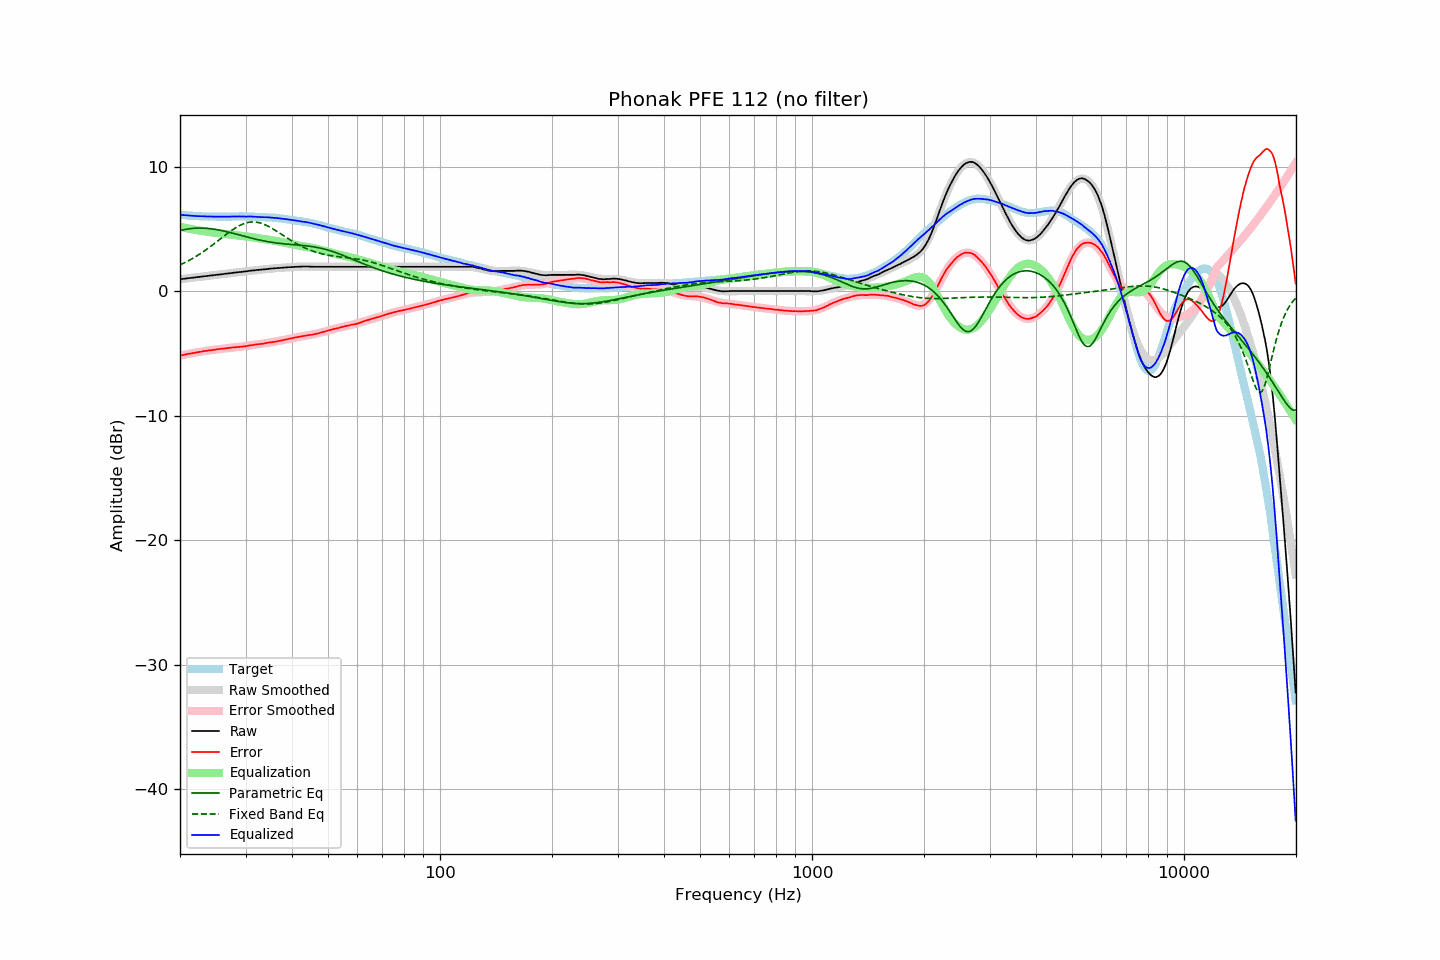

The table this chart was drawn from, first rows:
frequency, raw, error, smoothed, error_smoothed, equalization, parametric_eq, fixed_band_eq, equalized_raw, equalized_smoothed, target
20.00, 0.96, -5.18, 0.96, -5.18, 5.18, 4.88, 2.11, 6.14, 6.14, 6.14
20.20, 0.98, -5.15, 0.98, -5.15, 5.15, 4.91, 2.17, 6.13, 6.13, 6.13
20.40, 0.99, -5.13, 1.00, -5.12, 5.12, 4.93, 2.23, 6.11, 6.12, 6.12
20.61, 1.01, -5.10, 1.01, -5.09, 5.09, 4.96, 2.30, 6.10, 6.10, 6.11
20.81, 1.03, -5.06, 1.03, -5.07, 5.07, 4.98, 2.36, 6.10, 6.09, 6.09
21.02, 1.04, -5.03, 1.04, -5.04, 5.04, 5.00, 2.43, 6.08, 6.08, 6.08
21.23, 1.06, -5.00, 1.06, -5.01, 5.01, 5.02, 2.50, 6.08, 6.07, 6.07
21.44, 1.07, -5.00, 1.07, -4.99, 4.99, 5.03, 2.57, 6.06, 6.06, 6.08
21.66, 1.09, -4.96, 1.09, -4.96, 4.96, 5.05, 2.65, 6.06, 6.05, 6.06
21.87, 1.10, -4.95, 1.10, -4.94, 4.94, 5.06, 2.72, 6.04, 6.05, 6.05
22.09, 1.12, -4.91, 1.12, -4.92, 4.92, 5.06, 2.80, 6.04, 6.04, 6.03
22.31, 1.13, -4.90, 1.14, -4.90, 4.90, 5.07, 2.88, 6.03, 6.03, 6.03
22.54, 1.15, -4.87, 1.15, -4.87, 4.87, 5.07, 2.96, 6.03, 6.03, 6.02
22.76, 1.16, -4.86, 1.17, -4.85, 4.85, 5.07, 3.05, 6.02, 6.02, 6.02
22.99, 1.18, -4.83, 1.18, -4.83, 4.83, 5.07, 3.13, 6.02, 6.02, 6.01
23.22, 1.20, -4.80, 1.20, -4.81, 4.81, 5.06, 3.22, 6.02, 6.01, 6.00
23.45, 1.21, -4.80, 1.21, -4.79, 4.79, 5.06, 3.31, 6.01, 6.01, 6.01
23.69, 1.23, -4.77, 1.23, -4.77, 4.77, 5.05, 3.40, 6.01, 6.00, 6.00
23.92, 1.24, -4.75, 1.24, -4.75, 4.75, 5.03, 3.50, 6.00, 6.00, 5.99
24.16, 1.26, -4.74, 1.26, -4.74, 4.74, 5.02, 3.59, 6.00, 6.00, 6.00
24.40, 1.27, -4.73, 1.27, -4.72, 4.72, 5.00, 3.69, 5.99, 5.99, 6.00
24.65, 1.29, -4.71, 1.29, -4.70, 4.70, 4.98, 3.79, 5.99, 5.99, 6.00
24.89, 1.30, -4.70, 1.30, -4.69, 4.69, 4.96, 3.88, 5.99, 5.99, 6.00
25.14, 1.32, -4.66, 1.32, -4.67, 4.67, 4.94, 3.98, 5.99, 5.99, 5.99
25.39, 1.33, -4.65, 1.34, -4.65, 4.65, 4.92, 4.09, 5.99, 5.99, 5.99
25.65, 1.35, -4.63, 1.35, -4.64, 4.64, 4.89, 4.19, 5.99, 5.99, 5.98
25.91, 1.36, -4.62, 1.37, -4.62, 4.62, 4.87, 4.29, 5.98, 5.99, 5.98
26.16, 1.38, -4.61, 1.38, -4.61, 4.61, 4.84, 4.39, 5.99, 5.99, 5.99
26.43, 1.40, -4.59, 1.40, -4.59, 4.59, 4.81, 4.49, 5.99, 5.99, 5.99
26.69, 1.41, -4.58, 1.41, -4.58, 4.58, 4.78, 4.59, 5.99, 5.99, 5.99
26.96, 1.43, -4.56, 1.43, -4.56, 4.56, 4.75, 4.68, 5.99, 5.99, 5.99
27.23, 1.44, -4.55, 1.45, -4.55, 4.55, 4.72, 4.78, 5.99, 5.99, 5.99
27.50, 1.46, -4.53, 1.46, -4.53, 4.53, 4.68, 4.87, 6.00, 6.00, 5.99
27.77, 1.48, -4.51, 1.48, -4.52, 4.52, 4.65, 4.96, 6.00, 6.00, 6.00
28.05, 1.49, -4.50, 1.49, -4.51, 4.51, 4.62, 5.05, 6.00, 6.00, 6.00
28.33, 1.51, -4.49, 1.51, -4.49, 4.49, 4.58, 5.13, 6.01, 6.00, 6.00
28.62, 1.52, -4.48, 1.52, -4.48, 4.48, 4.55, 5.20, 6.00, 6.00, 6.00
28.90, 1.54, -4.47, 1.54, -4.47, 4.47, 4.51, 5.27, 6.01, 6.00, 6.01
29.19, 1.55, -4.46, 1.55, -4.45, 4.45, 4.48, 5.33, 6.00, 6.00, 6.01
29.48, 1.56, -4.45, 1.57, -4.44, 4.44, 4.44, 5.39, 6.00, 6.00, 6.01
29.78, 1.58, -4.43, 1.58, -4.42, 4.42, 4.41, 5.44, 6.00, 6.00, 6.01
30.08, 1.59, -4.41, 1.60, -4.40, 4.40, 4.38, 5.48, 5.99, 6.00, 6.01
30.38, 1.61, -4.38, 1.61, -4.38, 4.38, 4.34, 5.52, 6.00, 6.00, 5.99
30.68, 1.63, -4.36, 1.63, -4.37, 4.37, 4.31, 5.54, 6.00, 6.00, 5.99
30.99, 1.65, -4.34, 1.64, -4.35, 4.35, 4.28, 5.56, 6.00, 5.99, 5.99
31.30, 1.66, -4.33, 1.66, -4.33, 4.33, 4.25, 5.56, 5.99, 5.99, 5.99
31.61, 1.67, -4.31, 1.67, -4.31, 4.31, 4.21, 5.56, 5.98, 5.98, 5.99
31.93, 1.69, -4.27, 1.69, -4.29, 4.29, 4.18, 5.55, 5.98, 5.98, 5.96
32.24, 1.70, -4.27, 1.70, -4.27, 4.27, 4.15, 5.54, 5.97, 5.97, 5.97
32.57, 1.71, -4.25, 1.71, -4.25, 4.25, 4.13, 5.51, 5.96, 5.96, 5.96
32.89, 1.72, -4.24, 1.73, -4.23, 4.23, 4.10, 5.48, 5.95, 5.96, 5.96
33.22, 1.73, -4.22, 1.74, -4.21, 4.21, 4.07, 5.44, 5.95, 5.95, 5.96
33.55, 1.75, -4.20, 1.75, -4.19, 4.19, 4.05, 5.39, 5.95, 5.95, 5.95
33.89, 1.76, -4.18, 1.77, -4.18, 4.18, 4.02, 5.33, 5.94, 5.94, 5.94
34.23, 1.78, -4.15, 1.78, -4.16, 4.16, 4.00, 5.27, 5.94, 5.94, 5.93
34.57, 1.79, -4.13, 1.79, -4.14, 4.14, 3.97, 5.21, 5.93, 5.93, 5.92
34.92, 1.81, -4.10, 1.80, -4.12, 4.12, 3.95, 5.14, 5.93, 5.92, 5.91
35.27, 1.82, -4.11, 1.82, -4.10, 4.10, 3.93, 5.07, 5.92, 5.91, 5.93
35.62, 1.83, -4.07, 1.83, -4.08, 4.08, 3.91, 4.99, 5.91, 5.90, 5.91
35.97, 1.84, -4.06, 1.84, -4.05, 4.05, 3.89, 4.91, 5.89, 5.89, 5.90
... 635 more rows
